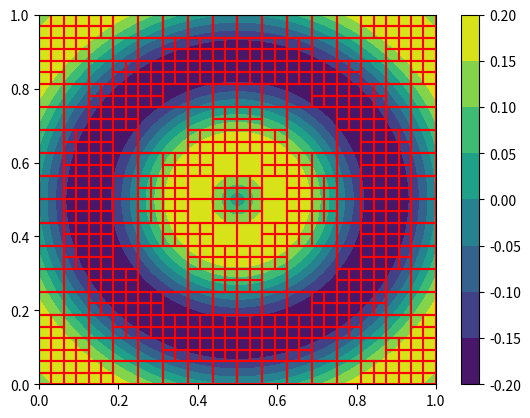

Recreate this plot in Python.
from __future__ import annotations
from typing import Any
import dataclasses
import enum
import logging
import numpy as np
import matplotlib.pyplot as plt

class Refinement(enum.Enum):
    KEEP = 0
    REFINE = 1
    COARSE_GRAIN = 2

@dataclasses.dataclass
class AMR_Tree:
    # spacial and user data
    extend: list[(float, float)] # value range for each dimension
    data: Any
    # tree index math
    level: int
    index_from_root: int
    # pointers down and up
    children: dict[(int, int), AMR_Tree]
    parent: None | AMR_Tree

    @staticmethod
    def make_root(extend, init_data=None):
        return AMR_Tree(extend, init_data, level=0, index_from_root=0,
                children={}, parent=None)

    @staticmethod
    def construct(extend, check, refine_data, coarse_grain_data,
            max_levels=None, min_levels=0, init_data=None):
        tree = AMR_Tree.make_root(extend, init_data=init_data)
        tree.refine(check, refine_data, coarse_grain_data,
                max_levels=max_levels, min_levels=min_levels)
        return tree

    def has_children(self):
        return len(self.children) != 0

    def add_children(self):
        assert not self.has_children()
        ((x_min, x_max), (y_min, y_max)) = self.extend
        x_mid = (x_min + x_max) / 2.0
        y_mid = (y_min + y_max) / 2.0
        for i, (x_start, x_end) in enumerate(zip([x_min, x_mid], [x_mid, x_max])):
            for j, (y_start, y_end) in enumerate(zip([y_min, y_mid], [y_mid, y_max])):
                # create numeric index using the floowing bit pattern:
                # <level n y index> <level n x index> <level (n - 1) y index> ... <level 0 x index>
                index = ((i + 2*j) << (2*self.level)) | self.index_from_root
                self.children[(i, j)] = AMR_Tree(
                        extend=[(x_start, x_end), (y_start, y_end)],
                        data=None,
                        level=self.level + 1,
                        index_from_root=index,
                        children={},
                        parent=self
                )

    def remove_children(self):
        assert self.has_children()
        for child in self.children.values():
            child.parent = None
        self.children = {}

    def refine(self, check, refine_data, coarse_grain_data, max_levels=None, min_levels=0):
        match check(self):
            case Refinement.KEEP:
                return
            case Refinement.REFINE:
                if max_levels is not None and self.level >= max_levels:
                    # check if max level of subdivision is reached
                    logging.warn("max levels reached but need to refine")
                else:
                    # extend the data structure
                    self.add_children()
                    # refine the data from our tree
                    for index, child in self.children.items():
                        child.data = refine_data(self, index)
                    # recursive refining
                    for child in self.children.values():
                        child.refine(check, refine_data, coarse_grain_data,
                                max_levels=max_levels, min_levels=min_levels)
            case Refinement.COARSE_GRAIN:
                if self.level >= min_levels and self.has_children():
                    self.data = coarse_grain_data(self)
                    self.remove_children()

    def plot(self, ax, color="red"):
        if len(self.children) == 0:
            ((x_min, x_max), (y_min, y_max)) = self.extend
            ax.plot([x_min, x_max, x_max, x_min, x_min],
                    [y_max, y_max, y_min, y_min, y_max],
                    color=color)
        else:
            for child in self.children.values():
                child.plot(ax, color=color)

    def __iter__(self):
        if self.has_children():
            for child in self.children.values():
                yield from iter(child) # recursive call
        else:
            yield self

    def __getitem__(self, path):
        if isinstance(path, list):
            if len(path) == 0:
                return self
            if not self.has_children():
                raise IndexError(f"tree ends on level {self.level} but index path {path} remains")
            if path[0] not in self.children:
                raise IndexError(f"invalid tree index {path[0]}")
            child = self.children[path[0]]
            return child[path[1:]] # recursive call
        elif isinstance(path, int):
            if not self.has_children():
                raise IndexError(f"indexing leaf tree with {path}")
            if path == 0:
                return self
            # unpack bit pattern (documented in refine method)
            i = path & 1
            j = (path & (1 << 1)) >> 1
            child = self.children[(i, j)]
            return child[path >> 2]

    def get_neighboring_block(self, offsets):
        pass


# use AMR to approximate 2D function
def make_check_function(fn, eps_refine, eps_coarse_grain):
    def check(tree) -> Refinement:
        ((x_min, x_max), (y_min, y_max)) = tree.extend
        mid_linear_approx = (fn(x_min, y_min) + fn(x_min, y_max) +
                             fn(x_max, y_min) + fn(x_max, y_max)) / 4.0
        x_mid = (x_min + x_max) / 2.0
        y_mid = (y_min + y_max) / 2.0
        mid = fn(x_mid, y_mid)
        delta = abs(mid_linear_approx - mid)
        if delta >= eps_refine:
            return Refinement.REFINE
        elif delta <= eps_coarse_grain:
            return Refinement.COARSE_GRAIN
        else:
            return Refinement.KEEP
    return check

def refine_function(tree, index):
    return None

def coarse_grain_function(tree):
    return None

if __name__ == "__main__":
    # create tree
    extend = ((x_min, x_max), (y_min, y_max)) = [(0, 1.0), (0, 1.0)]
    f = lambda x, y: np.sin(2 * 2*np.pi * np.sqrt((x - 0.5)**2 + (y - 0.5)**2)) / 5.0
    tree = AMR_Tree.construct(extend,
            make_check_function(f, eps_refine=1e-2, eps_coarse_grain=1e-10),
            refine_function, coarse_grain_function,
            max_levels=int(np.log2(100)), min_levels=int(np.log2(5)))

    assert tree[0b1011].index_from_root == 0b1011

    # plotting
    fig = plt.figure()
    ax = plt.gca()
    x, y = np.meshgrid(np.linspace(x_min, x_max, 100), np.linspace(y_min, y_max, 100))
    cont = ax.contourf(x, y, f(x, y))
    tree.plot(ax)
    plt.colorbar(cont, ax=ax)
    plt.show()
